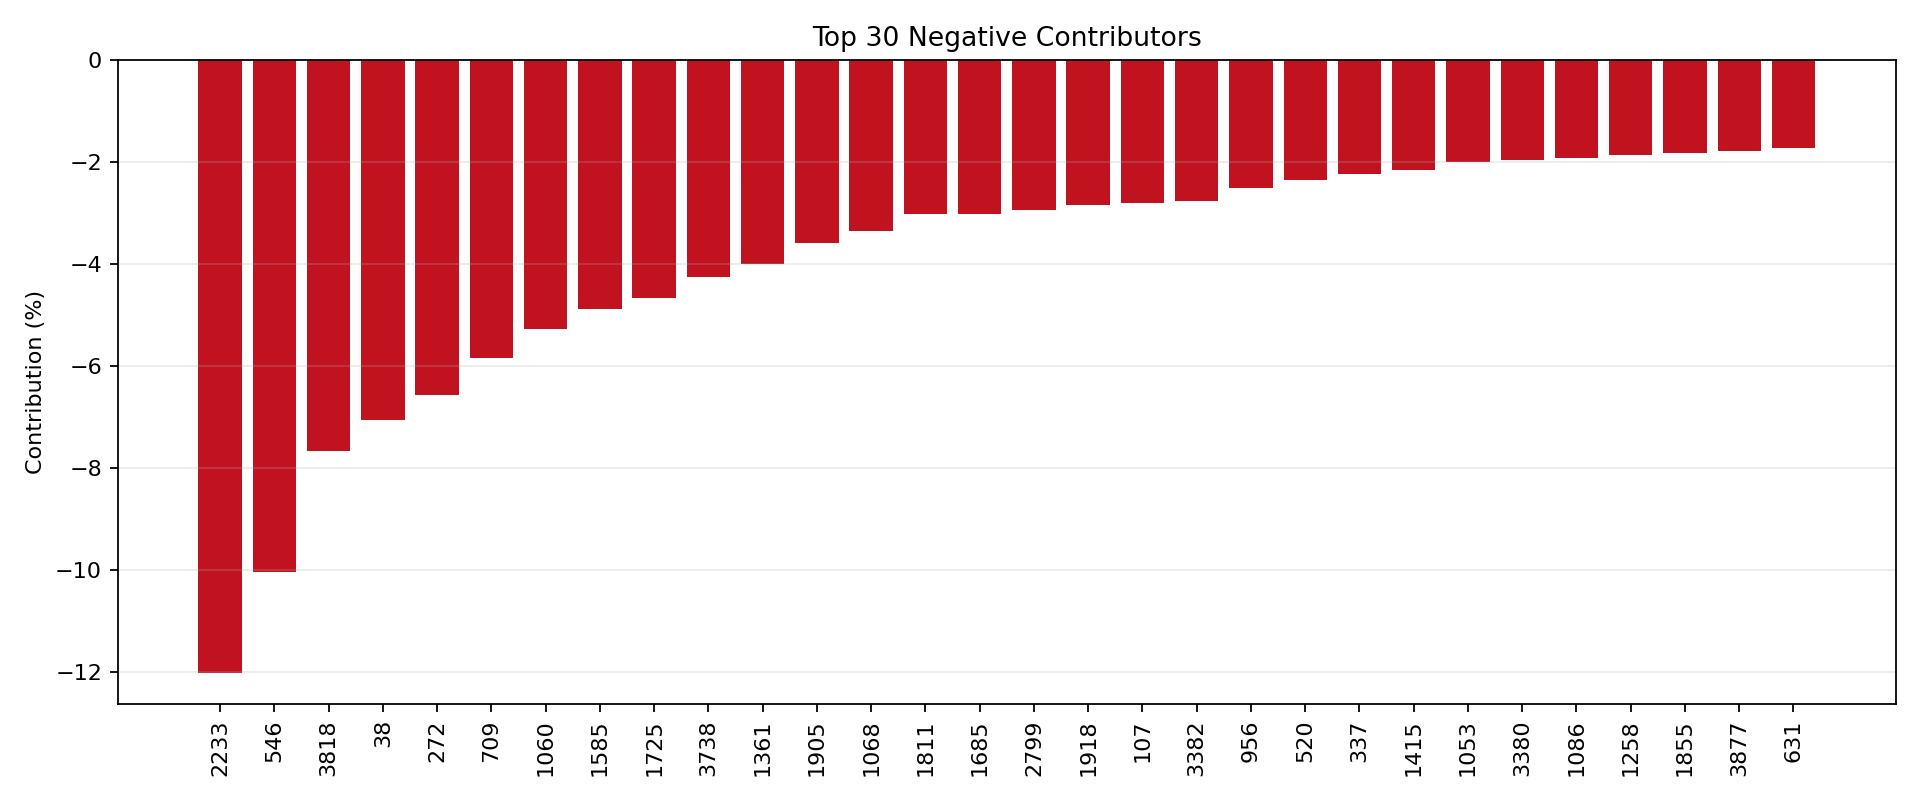

Data behind this chart, as committed beside it:
, total_contribution, avg_weight, turnover
2233, -0.1202, 0.03142, 3.376
546, -0.1003, 0.01781, 2.532
3818, -0.07669, 0.005428, 0.9646
38, -0.07059, 0.002165, 0.3918
272, -0.06566, 0.02888, 2.375
709, -0.05843, 0.008892, 1.058
1060, -0.05276, 0.002764, 0.492
1585, -0.04888, 0.008184, 1.166
1725, -0.04664, 0.001282, 0.1497
3738, -0.04255, 0.009441, 0.8766
1361, -0.04004, 0.003471, 0.3231
1905, -0.03587, 0.01987, 1.627
1068, -0.03351, 0.001029, 0.1559
1811, -0.03028, 0.002636, 0.5248
1685, -0.03013, 0.0008635, 0.07887
2799, -0.02944, 0.001882, 0.2468
1918, -0.02836, 0.001402, 0.2612
107, -0.02801, 0.005538, 0.8224
3382, -0.02773, 0.003251, 0.4922
956, -0.02514, 0.02224, 2.995
520, -0.02359, 0.003078, 0.161
337, -0.02248, 0.001356, 0.2185
1415, -0.02151, 0.001254, 0.2934
1053, -0.02004, 0.001643, 0.2461
3380, -0.01964, 0.001571, 0.2191
1086, -0.01916, 0.003741, 0.5296
1258, -0.01859, 0.0009477, 0.1941
1855, -0.01827, 0.001567, 0.2267
3877, -0.01784, 0.0198, 2.242
631, -0.01739, 0.001298, 0.2305
